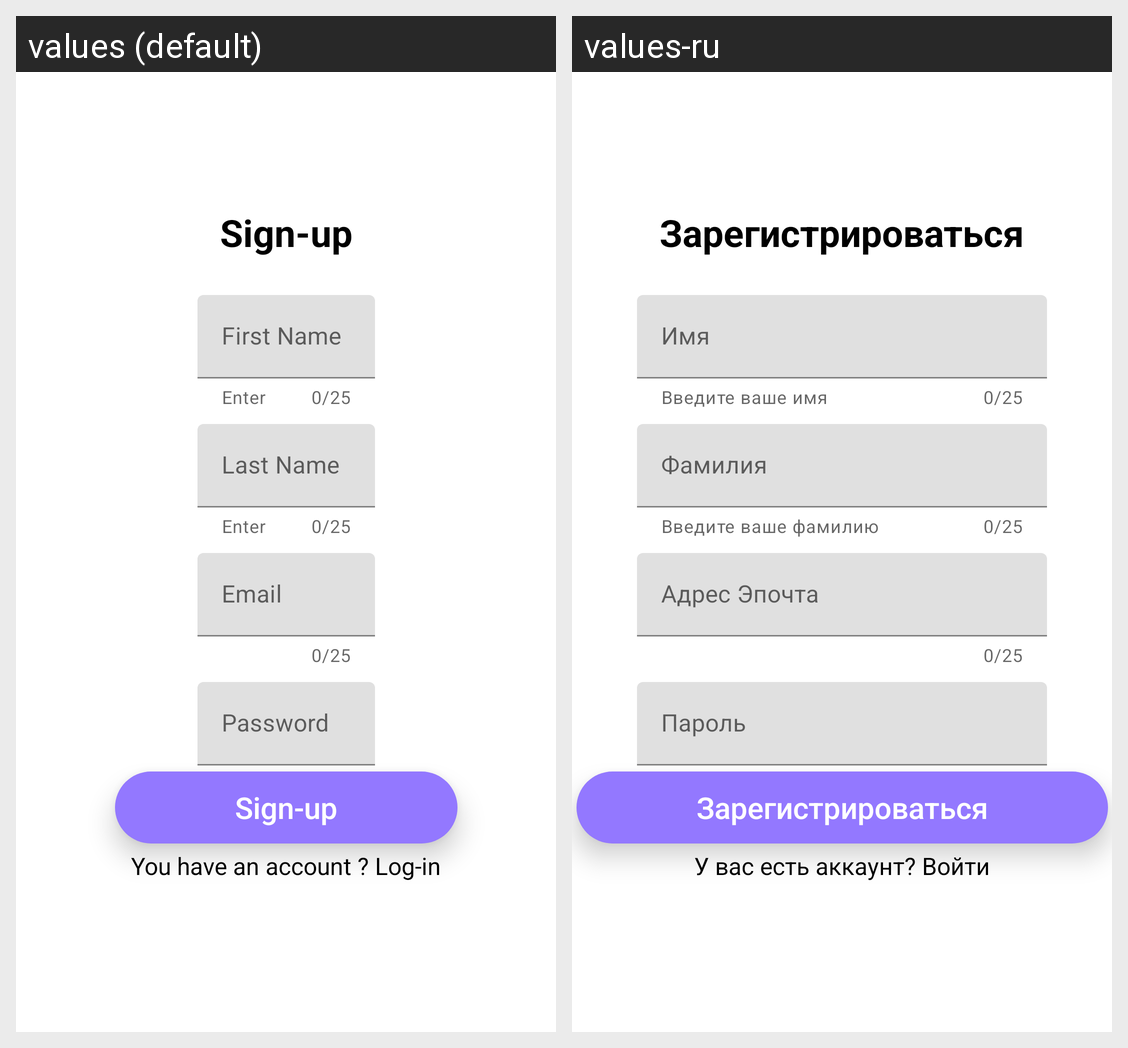

This grid shows one Android layout under two languages. Give, for every string resource on the screen, its name, the default text and each shown locale's text.
Android screen res/layout/activity_sign.xml rendered under 2 locales, left to right: values (default), values-ru. Device: Nexus 5 (rendered at 1080×1920; each locale shown at half size, 540×960, under a caption strip naming it); theme Theme.HomeWorkRoman.
Strings drawn on this screen, with the default value and each locale's value (text and hints the layout hard-codes, and strings that could not be matched under every locale, appear in the picture but are not listed):

sign
  values: Sign-up
  values-ru: Зарегистрироваться

fname
  values: First Name
  values-ru: Имя

helper_fname
  values: Enter your Firstname
  values-ru: Введите ваше имя

lname
  values: Last Name
  values-ru: Фамилия

helper_lname
  values: Enter your Lastname
  values-ru: Введите ваше фамилию

email
  values: Email
  values-ru: Адрес Эпочта

pass
  values: Password
  values-ru: Пароль

have_account
  values: You have an account ? Log-in
  values-ru: У вас есть аккаунт? Войти
